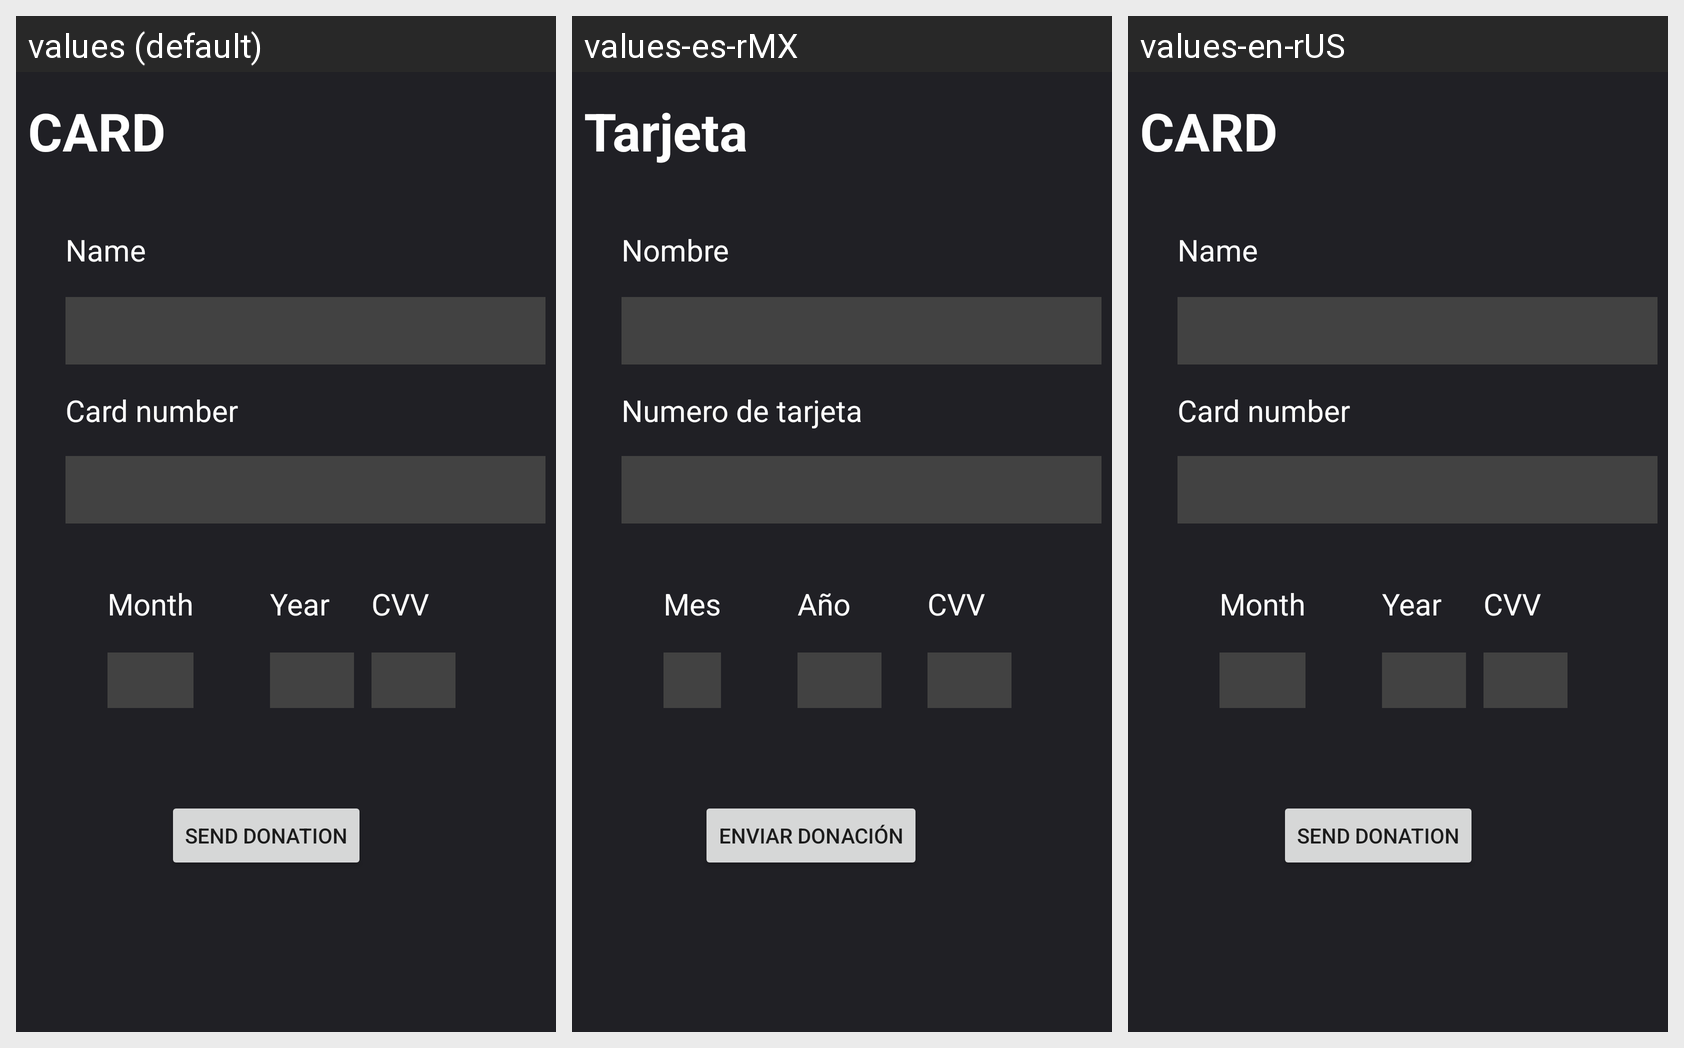

The Android screen above is rendered under several locales of the same app. Produce the string resources it draws, with the default and per-locale values.
Android screen res/layout/fragment_tarjeta.xml rendered under 3 locales, left to right: values (default), values-es-rMX, values-en-rUS. Device: Nexus 5 (rendered at 1080×1920; each locale shown at half size, 540×960, under a caption strip naming it); theme Theme.BAMX.
Strings drawn on this screen, with the default value and each locale's value (text and hints the layout hard-codes, and strings that could not be matched under every locale, appear in the picture but are not listed):

tarjeta_text1
  values: CARD
  values-es-rMX: Tarjeta
  values-en-rUS: CARD

tarjeta_text2
  values: Name
  values-es-rMX: Nombre
  values-en-rUS: Name

tarjeta_text3
  values: Card number
  values-es-rMX: Numero de tarjeta
  values-en-rUS: Card number

tarjeta_boton1
  values: SEND DONATION
  values-es-rMX: ENVIAR DONACIÓN
  values-en-rUS: SEND DONATION

tarjeta_text4
  values: Month
  values-es-rMX: Mes
  values-en-rUS: Month

tarjeta_text5
  values: Year
  values-es-rMX: Año
  values-en-rUS: Year

tarjeta_text6
  values: CVV
  values-es-rMX: CVV
  values-en-rUS: CVV
